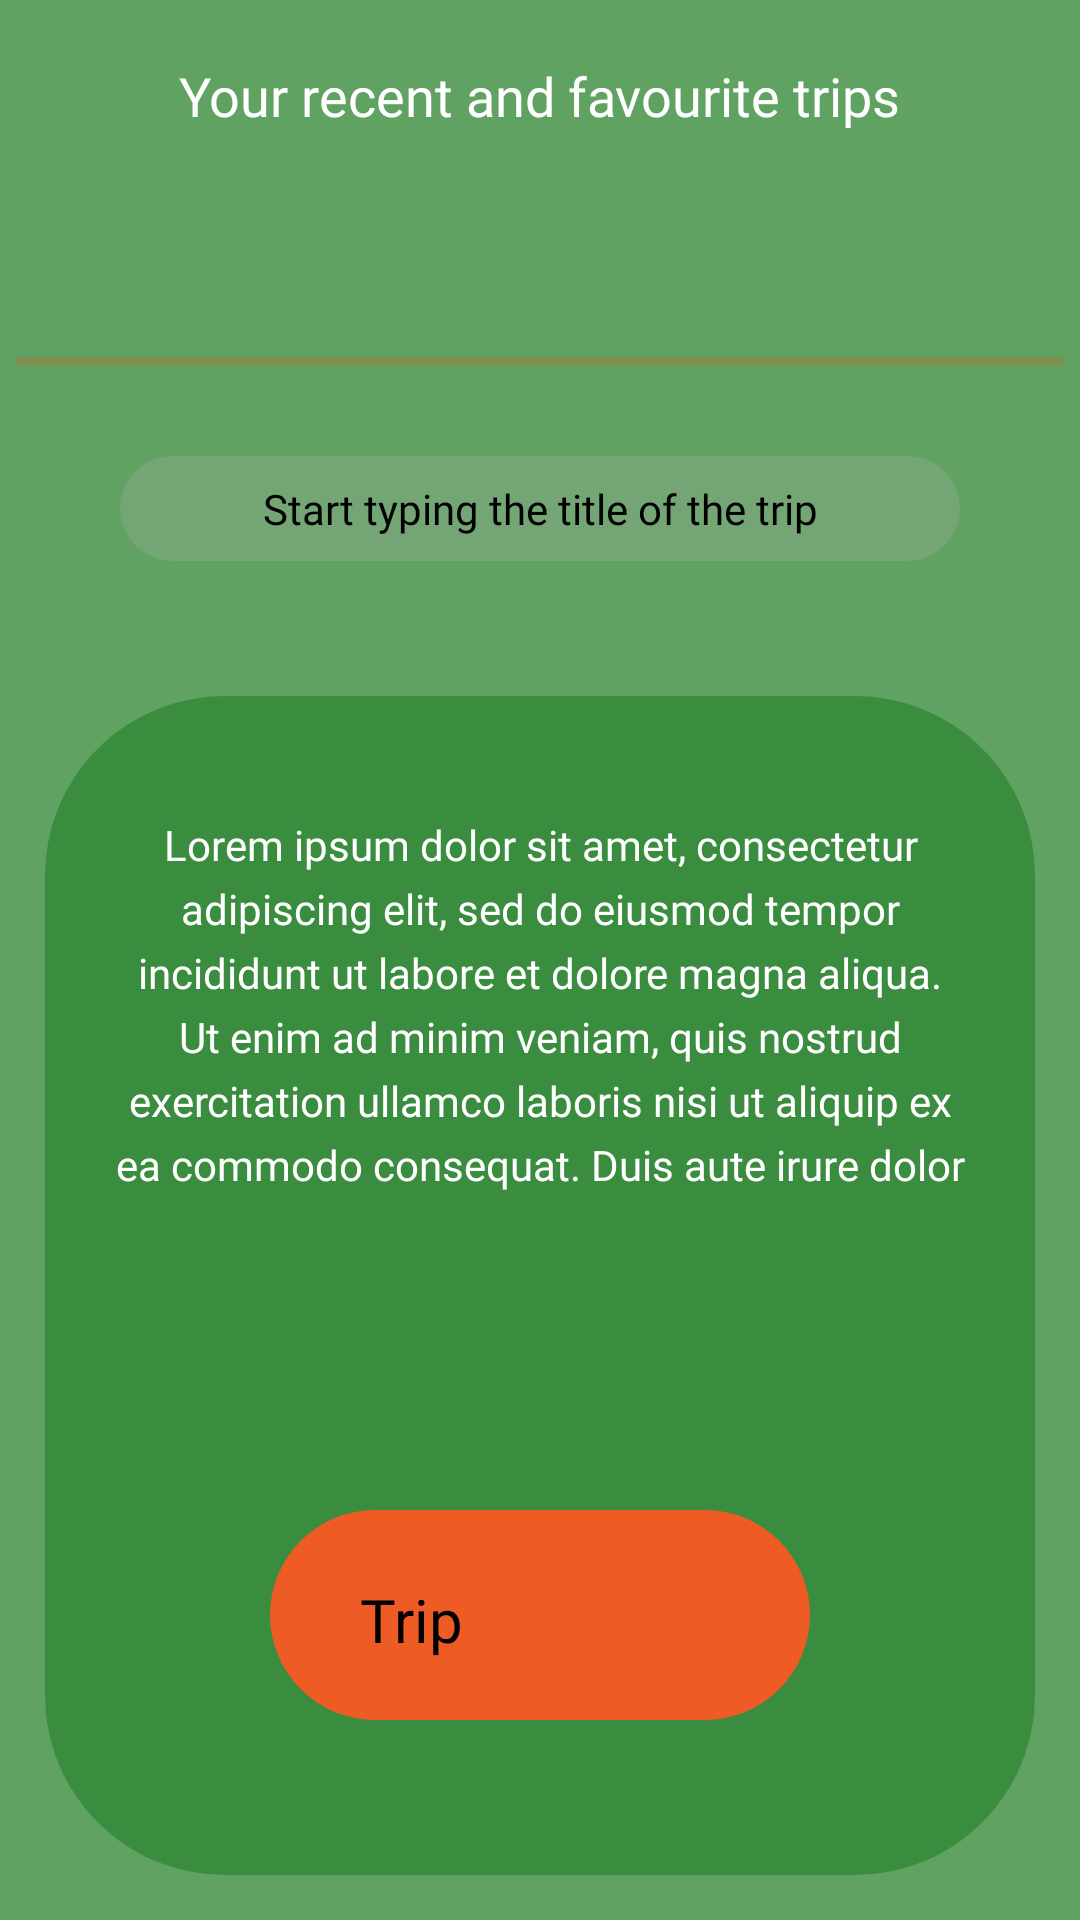

Here is an Android app screen rendered from its layout file. Give the layout XML and the strings, colors and styles it references.
<!-- AndroidManifest.xml: application theme Theme.FragmentDemo -->
<!-- res/layout/fragment_home.xml -->
<?xml version="1.0" encoding="utf-8"?>
<LinearLayout xmlns:android="http://schemas.android.com/apk/res/android"
    xmlns:tools="http://schemas.android.com/tools"
    android:layout_width="match_parent"
    android:layout_height="match_parent"
    android:background="@color/teal_700"
    android:orientation="vertical"
    android:weightSum="10"
    tools:context=".fragments.HomeFragment">

    <RelativeLayout
        android:id="@+id/relavtive_layout1"
        android:layout_width="match_parent"
        android:layout_height="0dp"
        android:layout_weight="1">

        <com.google.android.material.textview.MaterialTextView
            android:layout_width="wrap_content"
            android:layout_height="wrap_content"
            android:text="Your recent and favourite trips"
            android:layout_centerInParent="true"
            android:fontFamily="@font/comfortaa_bold"
            android:textColor="@color/white"
            android:textSize="18sp" />

    </RelativeLayout>

    <RelativeLayout
        android:id="@+id/relavtive_layout2"
        android:layout_width="match_parent"
        android:layout_height="0dp"
        android:layout_weight="9"
        android:background="@drawable/rounded_bg"
        android:elevation="36dp">

        <androidx.recyclerview.widget.RecyclerView
            android:id="@+id/horizontal_rv_home"
            android:layout_width="match_parent"
            android:layout_height="wrap_content"
            android:layout_marginTop="40dp"
            android:orientation="horizontal"/>

        <FrameLayout
            android:id="@+id/frameSeparator"
            android:layout_width="wrap_content"
            android:layout_height="wrap_content"
            android:layout_below="@+id/horizontal_rv_home"
            android:layout_marginTop="15dp"
            android:layout_centerInParent="true">

            <ImageView
                android:layout_width="350dp"
                android:layout_height="3dp"
                android:layout_gravity="center"
                android:background="@drawable/rounded_separator" />

        </FrameLayout>

        <FrameLayout
            android:id="@+id/etSearch"
            android:layout_width="wrap_content"
            android:layout_height="wrap_content"
            android:layout_below="@+id/frameSeparator"
            android:layout_marginTop="30dp"
            android:layout_centerInParent="true">

            <androidx.appcompat.widget.AppCompatEditText
                android:layout_width="280dp"
                android:layout_height="35dp"
                android:textSize="14sp"
                android:inputType="textAutoCorrect"
                android:textAlignment="center"
                android:layout_gravity="center"
                android:fontFamily="@font/comfortaa_light"
                android:textColorHint="@color/black"
                android:textColor="@color/black"
                android:hint="Start typing the title of the trip"
                android:background="@drawable/search_trip_bg"/>

        </FrameLayout>

        <FrameLayout
            android:layout_marginTop="110dp"
            android:layout_marginBottom="15dp"
            android:layout_marginRight="15dp"
            android:layout_marginLeft="15dp"
            android:paddingStart="0dp"
            android:layout_height="match_parent"
            android:layout_width="match_parent"
            android:background="@drawable/description_background"
            android:requiresFadingEdge="vertical"
            android:layout_below="@id/frameSeparator">

            <TextView
                android:id="@+id/tvDetailSelectedDescription"
                android:layout_marginTop="40dp"
                android:layout_marginLeft="20dp"
                android:layout_marginRight="20dp"
                android:lineSpacingExtra="5dp"
                android:layout_width="wrap_content"
                android:layout_height="wrap_content"
                android:textAlignment="center"
                android:text="@string/lorem"
                android:lines="6"
                android:fontFamily="@font/comfortaa"
                android:textColor="@color/white"
                android:textSize="14sp"
                android:layout_gravity="center_horizontal"/>

            <FrameLayout
                android:layout_marginTop="120dp"
                android:layout_marginBottom="10dp"
                android:layout_gravity="center"
                android:layout_width="180dp"
                android:layout_height="70dp"
                android:background="@drawable/description_background_title">

                <TextView
                    android:layout_width="wrap_content"
                    android:layout_height="wrap_content"
                    android:fontFamily="@font/comfortaa"
                    android:text="Trip"
                    android:textSize="20dp"
                    android:layout_marginLeft="30dp"
                    android:layout_marginBottom="20dp"
                    android:textColor="@color/black"
                    android:layout_gravity="bottom"/>

            </FrameLayout>

        </FrameLayout>

    </RelativeLayout>




</LinearLayout>
<!-- resources referenced by this layout -->
<resources>
  <color name="black">#FF000000</color>
  <color name="teal_700">#C42F8733</color>
  <color name="white">#FFFFFFFF</color>
  <!-- drawable description_background (drawable) -->
  <?xml version="1.0" encoding="utf-8"?>
  <shape xmlns:android="http://schemas.android.com/apk/res/android">
  
      <solid android:color="@color/teal_700"/>
      <corners android:radius="60dp"/>
  
  </shape>
  <!-- drawable description_background_title (drawable) -->
  <?xml version="1.0" encoding="utf-8"?>
  <shape xmlns:android="http://schemas.android.com/apk/res/android">
  
      <solid android:color="@color/color_orange"/>
      <corners android:radius="36dp"/>
  
  </shape>
  <!-- drawable rounded_separator (drawable) -->
  <?xml version="1.0" encoding="utf-8"?>
  <shape xmlns:android="http://schemas.android.com/apk/res/android">
  
      <solid android:color="#2FFF4409"/>
      <corners android:radius="100dp"/>
  
  </shape>
  <!-- drawable search_trip_bg (drawable) -->
  <?xml version="1.0" encoding="utf-8"?>
  <layer-list xmlns:android="http://schemas.android.com/apk/res/android">
      <item>
          <shape android:shape="rectangle">
              <solid android:color="@color/color_edittext"/>
              <corners android:radius="26dp"/>
          </shape>
      </item>
  </layer-list>
  <string name="lorem">Lorem ipsum dolor sit amet, consectetur adipiscing elit, sed do eiusmod tempor incididunt ut labore et dolore magna aliqua. Ut enim ad minim veniam, quis nostrud exercitation ullamco laboris nisi ut aliquip ex ea commodo consequat. Duis aute irure dolor in reprehenderit in voluptate velit esse cillum dolore eu fugiat nulla pariatur. Excepteur sint occaecat cupidatat non proident, sunt in culpa qui officia deserunt mollit anim id est laborum.</string>
  <style name="Theme.FragmentDemo" parent="Theme.MaterialComponents.DayNight.NoActionBar">
          
          <item name="colorPrimary">#2F8733</item>
          <item name="colorPrimaryVariant">@color/teal_700</item>
          <item name="colorOnPrimary">@color/white</item>
          
          <item name="colorSecondary">@color/teal_200</item>
          <item name="colorSecondaryVariant">@color/teal_700</item>
          <item name="colorOnSecondary">@color/white</item>
          
          <item name="android:statusBarColor" tools:targetApi="l">?attr/colorPrimaryVariant</item>
          
      </style>
  <color name="color_orange">#E9FF5722</color>
  <color name="color_edittext">#43AAAAAA</color>
  <color name="teal_200">#FF03DAC5</color>
</resources>
